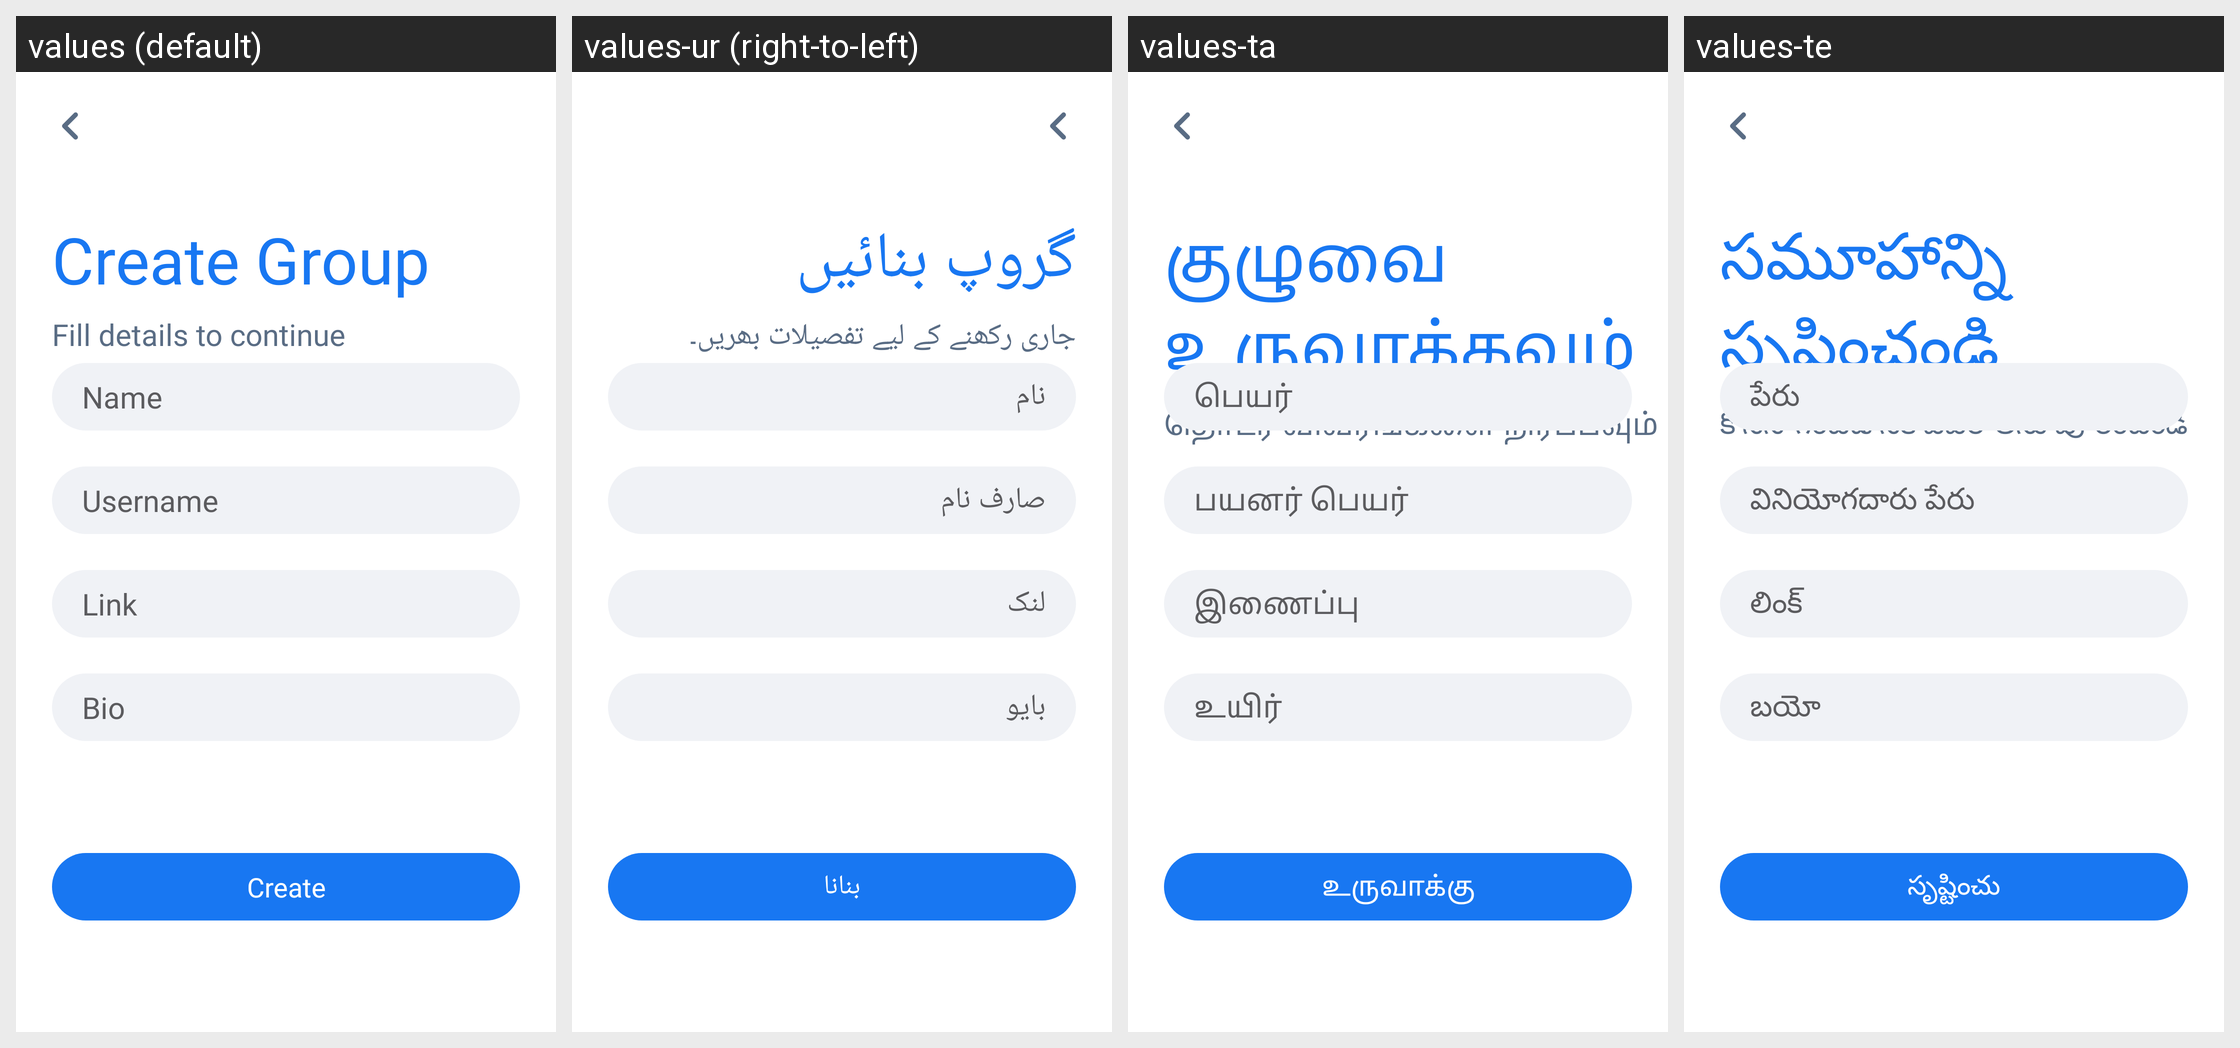

For this localized Android screen grid, give each drawn string resource with its value in every locale shown.
Android screen res/layout/activity_step_one.xml rendered under 4 locales, left to right: values (default), values-ur (right-to-left), values-ta, values-te. Device: Nexus 5 (rendered at 1080×1920; each locale shown at half size, 540×960, under a caption strip naming it); theme AppTheme.
Other locales in the repository, not shown: values-am, values-ar, values-bn, values-de, values-es, values-fr, values-ha, values-hi, values-ig, values-it, values-ja, values-ko, values-mr, values-nl, values-om, values-pt, values-ru, values-sn, values-sw, values-tr, values-vi, values-yo, values-zh, values-zu.
Strings drawn on this screen, with the default value and each locale's value (text and hints the layout hard-codes, and strings that could not be matched under every locale, appear in the picture but are not listed):

create_group
  values: Create Group
  values-ur: گروپ بنائیں
  values-ta: குழுவை உருவாக்கவும்
  values-te: సమూహాన్ని సృష్టించండి

fill_details_to_continue
  values: Fill details to continue
  values-ur: جاری رکھنے کے لیے تفصیلات بھریں۔
  values-ta: தொடர விவரங்களை நிரப்பவும்
  values-te: కొనసాగించడానికి వివరాలను పూరించండి

name
  values: Name
  values-ur: نام
  values-ta: பெயர்
  values-te: పేరు

username
  values: Username
  values-ur: صارف نام
  values-ta: பயனர் பெயர்
  values-te: వినియోగదారు పేరు

link
  values: Link
  values-ur: لنک
  values-ta: இணைப்பு
  values-te: లింక్

bio
  values: Bio
  values-ur: بایو
  values-ta: உயிர்
  values-te: బయో

create
  values: Create
  values-ur: بنانا
  values-ta: உருவாக்கு
  values-te: సృష్టించు
